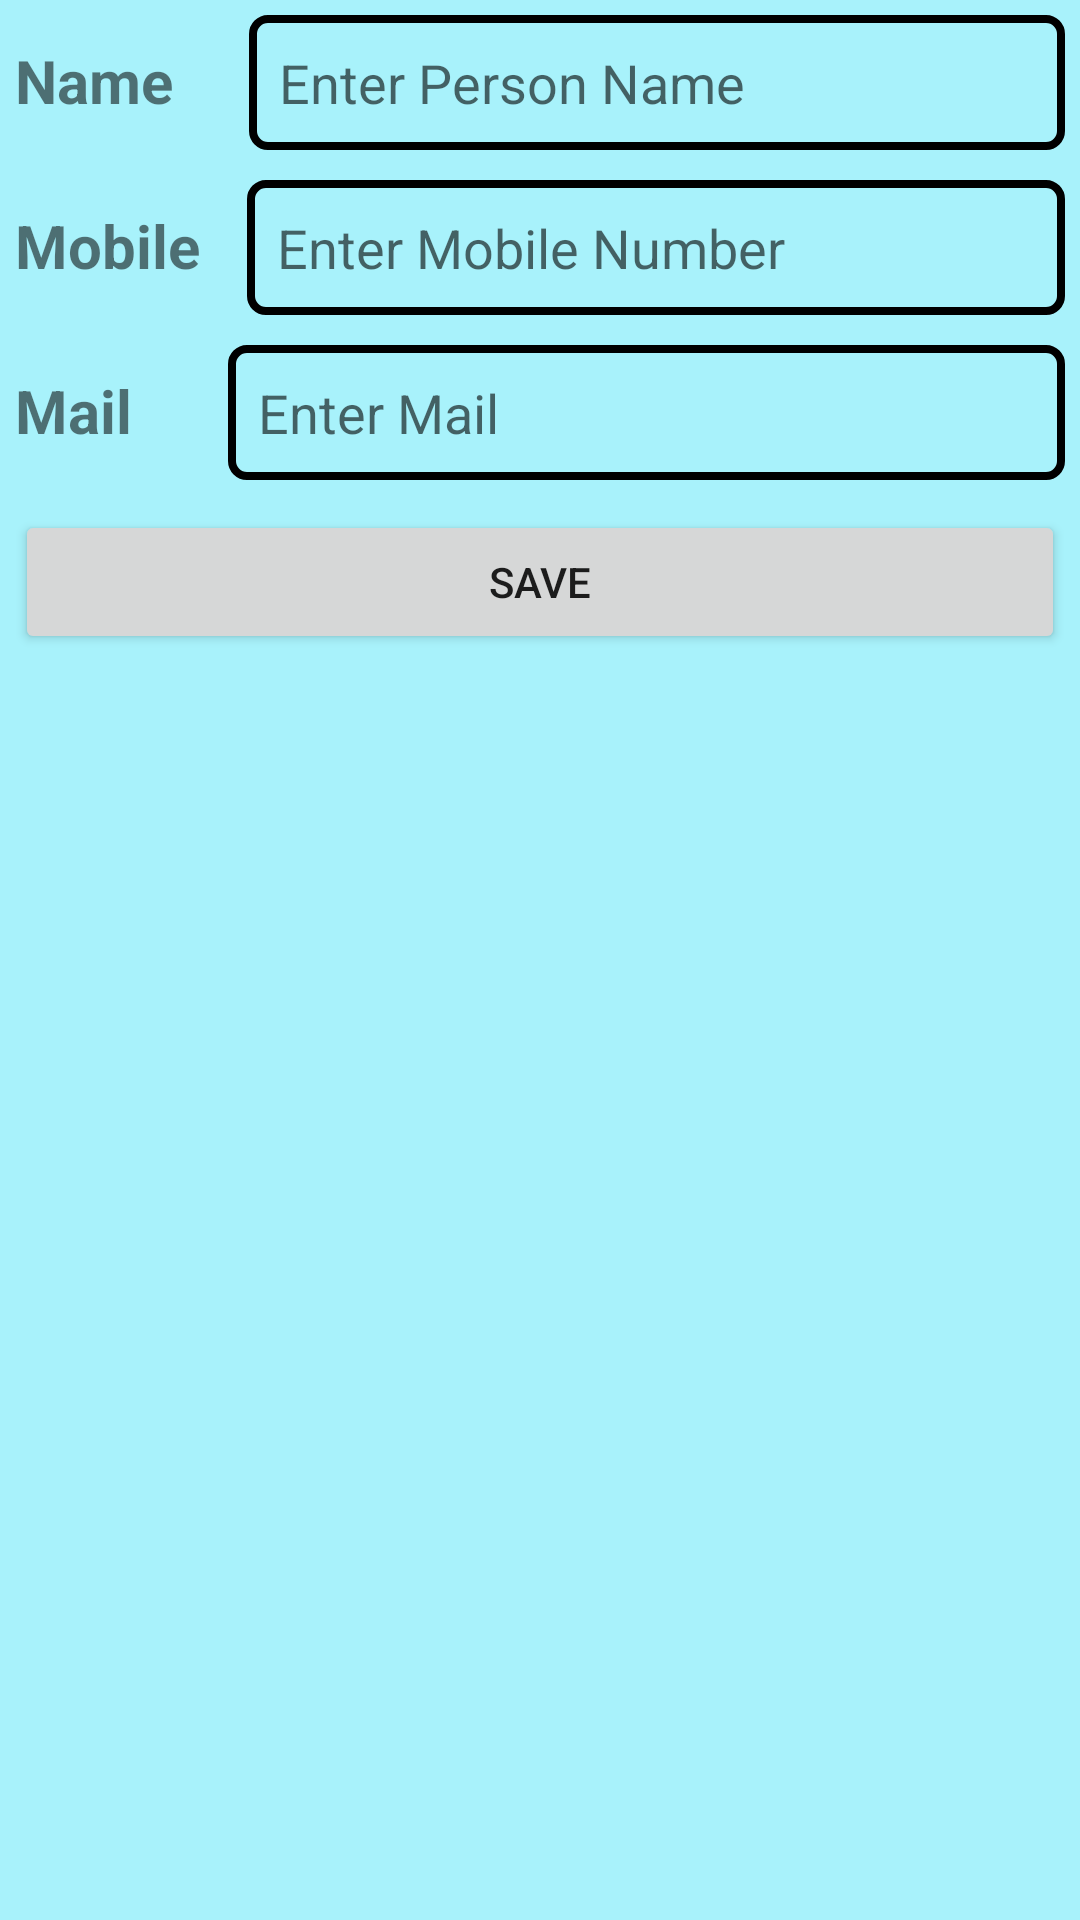

Reconstruct the res/layout file that produces this screen, plus the resources it refers to.
<!-- AndroidManifest.xml: application theme Theme.ContactManagement -->
<!-- res/layout/activity_main.xml -->
<?xml version="1.0" encoding="utf-8"?>
<LinearLayout xmlns:android="http://schemas.android.com/apk/res/android"
    xmlns:app="http://schemas.android.com/apk/res-auto"
    xmlns:tools="http://schemas.android.com/tools"
    android:layout_width="match_parent"
    android:layout_height="match_parent"
    android:background="#A8F2FB"
    android:orientation="vertical"
    tools:context=".MainActivity">


    <LinearLayout
        android:layout_width="match_parent"
        android:layout_height="wrap_content"
        android:layout_margin="5sp"
        android:orientation="horizontal">

        <TextView
            android:layout_width="wrap_content"
            android:layout_height="wrap_content"
            android:layout_weight="1"
            android:text="Name  "
            android:textSize="20sp"
            android:textStyle="bold" />

        <EditText
            android:id="@+id/editTextName"
            android:layout_width="wrap_content"
            android:layout_height="45dp"
            android:layout_weight="4"
            android:background="@drawable/text_input_border"
            android:ems="10"
            android:hint="Enter Person Name"
            android:inputType="textPersonName"
            android:paddingLeft="10dp" />
    </LinearLayout>

    <LinearLayout
        android:layout_width="match_parent"
        android:layout_height="wrap_content"
        android:layout_margin="5sp"
        android:orientation="horizontal">

        <TextView
            android:layout_width="wrap_content"
            android:layout_height="wrap_content"
            android:layout_weight="1"
            android:text="Mobile"
            android:textSize="20dp"
            android:textStyle="bold" />

        <EditText
            android:id="@+id/editTextMobile"
            android:layout_width="wrap_content"
            android:layout_height="45dp"
            android:layout_weight="4"
            android:background="@drawable/text_input_border"
            android:ems="10"
            android:hint="Enter Mobile Number"
            android:inputType="textPersonName"
            android:paddingLeft="10dp" />
    </LinearLayout>

    <LinearLayout
        android:layout_width="match_parent"
        android:layout_height="wrap_content"
        android:layout_margin="5sp"
        android:orientation="horizontal">

        <TextView
            android:layout_width="wrap_content"
            android:layout_height="wrap_content"
            android:layout_weight="1"
            android:text="Mail   "
            android:textSize="20sp"
            android:textStyle="bold" />

        <EditText
            android:id="@+id/editTextEmail"
            android:layout_width="wrap_content"
            android:layout_height="45dp"
            android:layout_weight="4"
            android:background="@drawable/text_input_border"
            android:ems="10"
            android:hint="Enter Mail"
            android:inputType="textPersonName"
            android:paddingLeft="10dp" />
    </LinearLayout>

    <LinearLayout
        android:layout_width="match_parent"
        android:layout_height="wrap_content"
        android:layout_margin="5dp"
        android:orientation="horizontal">

        <Button
            android:id="@+id/button"
            android:layout_width="wrap_content"
            android:layout_height="wrap_content"
            android:layout_weight="1"
            android:text="Save" />

    </LinearLayout>

    <ListView
        android:id="@+id/list"
        android:layout_width="match_parent"
        android:layout_height="match_parent"
        android:layout_weight="4" />
</LinearLayout>
<!-- resources referenced by this layout -->
<resources>
  <!-- drawable text_input_border (drawable) -->
  <shape xmlns:android="http://schemas.android.com/apk/res/android"
      android:shape="rectangle">
      <solid android:color="#00000000" />
      <stroke android:width="2.5dp"
          android:color="#000000" />
      <corners
          android:radius="5dp"/>
  </shape>
  <style name="Theme.ContactManagement" parent="Theme.MaterialComponents.DayNight.DarkActionBar">
      
      <item name="colorPrimary">@color/purple_500</item>
      <item name="colorPrimaryVariant">@color/purple_700</item>
      <item name="colorOnPrimary">@color/white</item>
      
      <item name="colorSecondary">@color/teal_200</item>
      <item name="colorSecondaryVariant">@color/teal_700</item>
      <item name="colorOnSecondary">@color/black</item>
      
      <item name="android:statusBarColor" tools:targetApi="l">?attr/colorPrimaryVariant</item>
      
  </style>
  <color name="purple_500">#296D98</color>
  <color name="purple_700">#296D98</color>
  <color name="white">#FFFFFFFF</color>
  <color name="teal_200">#FF03DAC5</color>
  <color name="teal_700">#FF018786</color>
  <color name="black">#FF000000</color>
</resources>
